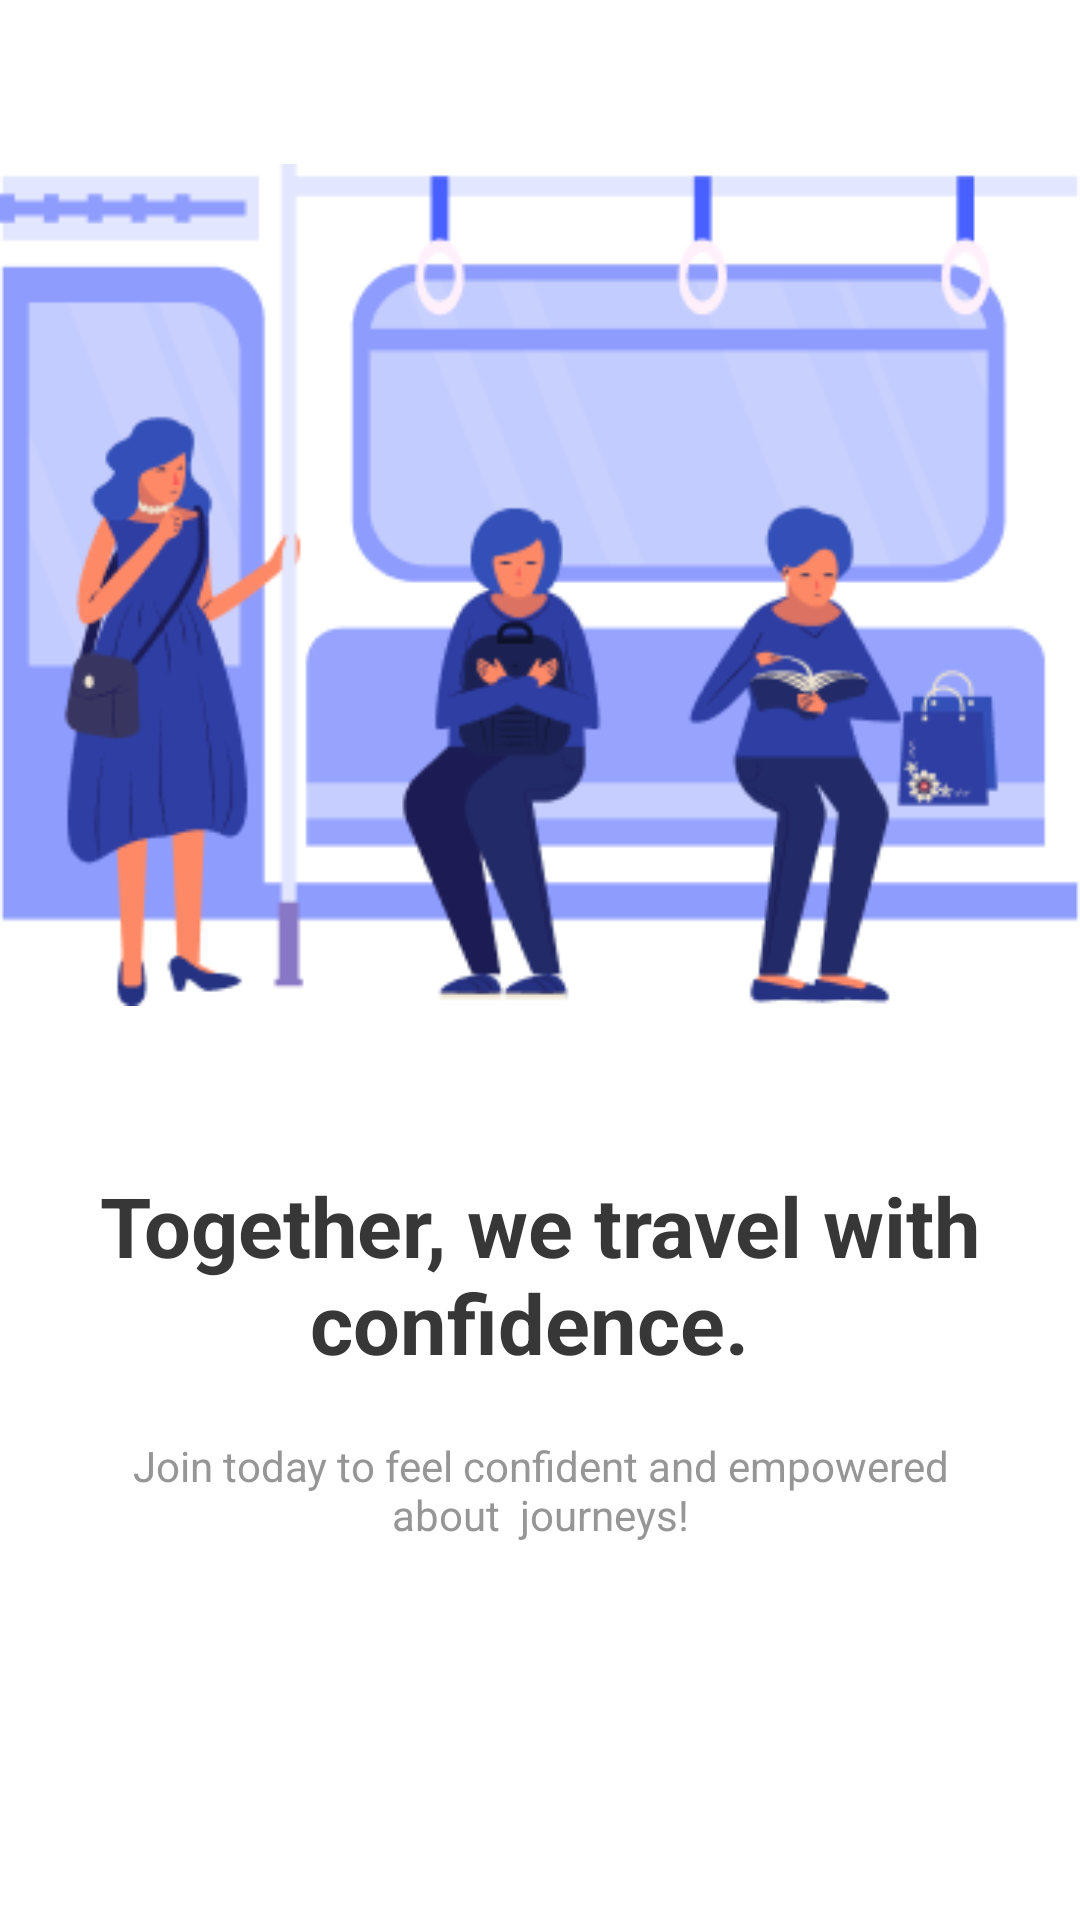

Here is an Android app screen rendered from its layout file. Give the layout XML and the strings, colors and styles it references.
<!-- AndroidManifest.xml: application theme Theme.RideBrave -->
<!-- res/layout/screen3.xml -->
<?xml version="1.0" encoding="utf-8"?>
<androidx.constraintlayout.widget.ConstraintLayout xmlns:android="http://schemas.android.com/apk/res/android"
    xmlns:app="http://schemas.android.com/apk/res-auto"
    xmlns:tools="http://schemas.android.com/tools"
    android:id="@+id/intro_three"
    android:layout_width="match_parent"
    android:layout_height="match_parent"
    android:background="@color/white"
    tools:context=".Screen3">

    <androidx.constraintlayout.widget.Guideline
        android:id="@+id/guideline"
        android:layout_width="wrap_content"
        android:layout_height="wrap_content"
        android:orientation="horizontal"
        app:layout_constraintGuide_begin="390dp" />

    <androidx.constraintlayout.widget.Guideline
        android:id="@+id/guideline2"
        android:layout_width="wrap_content"
        android:layout_height="wrap_content"
        android:orientation="horizontal"
        app:layout_constraintGuide_begin="471dp" />

    <androidx.constraintlayout.widget.Guideline
        android:id="@+id/guideline3"
        android:layout_width="wrap_content"
        android:layout_height="wrap_content"
        android:orientation="horizontal"
        app:layout_constraintGuide_begin="550dp" />

    <androidx.constraintlayout.widget.Guideline
        android:id="@+id/guideline4"
        android:layout_width="wrap_content"
        android:layout_height="wrap_content"
        android:orientation="horizontal"
        app:layout_constraintGuide_begin="624dp" />

    <TextView
        android:id="@+id/textView2"
        android:layout_width="0dp"
        android:layout_height="0dp"
        android:text="Together, we travel with confidence. "
        android:textAlignment="center"
        android:textColor="#373737"
        android:textSize="27.5sp"
        android:textStyle="bold"
        app:layout_constraintBottom_toTopOf="@+id/guideline2"
        app:layout_constraintEnd_toStartOf="@+id/guideline6"
        app:layout_constraintStart_toStartOf="@+id/guideline8"
        app:layout_constraintTop_toTopOf="@+id/guideline" />

    <androidx.constraintlayout.widget.Guideline
        android:id="@+id/guideline5"
        android:layout_width="wrap_content"
        android:layout_height="wrap_content"
        android:orientation="vertical"
        app:layout_constraintGuide_begin="36dp" />

    <androidx.constraintlayout.widget.Guideline
        android:id="@+id/guideline6"
        android:layout_width="wrap_content"
        android:layout_height="wrap_content"
        android:orientation="vertical"
        app:layout_constraintGuide_end="16dp" />

    <TextView
        android:id="@+id/textView3"
        android:layout_width="0dp"
        android:layout_height="0dp"
        android:paddingTop="8dp"
        android:text="Join today to feel confident and empowered about  journeys!"
        android:textAlignment="center"
        android:textColor="#969696"
        android:textSize="14.1114sp"
        app:layout_constraintBottom_toTopOf="@+id/guideline3"
        app:layout_constraintEnd_toStartOf="@+id/guideline10"
        app:layout_constraintHorizontal_bias="1.0"
        app:layout_constraintStart_toStartOf="@+id/guideline5"
        app:layout_constraintTop_toTopOf="@+id/guideline2"
        app:layout_constraintVertical_bias="0.0" />

    <androidx.constraintlayout.widget.Guideline
        android:id="@+id/guideline7"
        android:layout_width="wrap_content"
        android:layout_height="wrap_content"
        android:orientation="vertical"
        app:layout_constraintGuide_begin="343dp" />

    <androidx.constraintlayout.widget.Guideline
        android:id="@+id/guideline8"
        android:layout_width="wrap_content"
        android:layout_height="wrap_content"
        android:orientation="vertical"
        app:layout_constraintGuide_begin="16dp" />

    <androidx.constraintlayout.widget.Guideline
        android:id="@+id/guideline9"
        android:layout_width="wrap_content"
        android:layout_height="wrap_content"
        android:orientation="horizontal"
        app:layout_constraintGuide_begin="565dp" />

    <androidx.constraintlayout.widget.Guideline
        android:id="@+id/guideline10"
        android:layout_width="wrap_content"
        android:layout_height="wrap_content"
        android:orientation="vertical"
        app:layout_constraintGuide_end="36dp" />

    <androidx.constraintlayout.widget.Guideline
        android:id="@+id/guideline11"
        android:layout_width="wrap_content"
        android:layout_height="wrap_content"
        android:orientation="horizontal"
        app:layout_constraintGuide_begin="683dp" />

    <androidx.constraintlayout.widget.Guideline
        android:id="@+id/guideline12"
        android:layout_width="wrap_content"
        android:layout_height="wrap_content"
        android:orientation="vertical"
        app:layout_constraintGuide_begin="187dp" />

    <androidx.constraintlayout.widget.Guideline
        android:id="@+id/guideline13"
        android:layout_width="wrap_content"
        android:layout_height="wrap_content"
        android:orientation="vertical"
        app:layout_constraintGuide_begin="204dp" />

    <androidx.constraintlayout.widget.Guideline
        android:id="@+id/guideline14"
        android:layout_width="wrap_content"
        android:layout_height="wrap_content"
        android:orientation="vertical"
        app:layout_constraintGuide_begin="170dp" />

    <androidx.constraintlayout.widget.Guideline
        android:id="@+id/guideline15"
        android:layout_width="wrap_content"
        android:layout_height="wrap_content"
        android:orientation="vertical"
        app:layout_constraintGuide_begin="221dp" />

    <androidx.constraintlayout.widget.Guideline
        android:id="@+id/guideline16"
        android:layout_width="wrap_content"
        android:layout_height="wrap_content"
        android:orientation="horizontal"
        app:layout_constraintGuide_end="24dp" />

    <ImageView
        android:id="@+id/imageView10"
        android:layout_width="wrap_content"
        android:layout_height="wrap_content"
        app:layout_constraintBottom_toTopOf="@+id/guideline"
        app:layout_constraintEnd_toStartOf="@+id/guideline6"
        app:layout_constraintStart_toStartOf="@+id/guideline8"
        app:layout_constraintTop_toTopOf="parent"
        app:srcCompat="@drawable/pic3" />

</androidx.constraintlayout.widget.ConstraintLayout>
<!-- resources referenced by this layout -->
<resources>
  <color name="white">#FFFFFFFF</color>
  <!-- drawable pic3: png bitmap (drawable, 29036 bytes) -->
  <style name="Theme.RideBrave" parent="Theme.MaterialComponents.DayNight.NoActionBar">
          
          <item name="colorPrimary">@color/black</item>
          <item name="colorPrimaryVariant">@color/black</item>
          <item name="colorOnPrimary">@color/white</item>
          
          <item name="colorSecondary">@color/teal_200</item>
          <item name="colorSecondaryVariant">@color/teal_700</item>
          <item name="colorOnSecondary">@color/black</item>
          
          <item name="android:statusBarColor">?attr/colorPrimaryVariant</item>
          
      </style>
  <color name="black">#FF000000</color>
  <color name="teal_200">#FF03DAC5</color>
  <color name="teal_700">#FF018786</color>
</resources>
